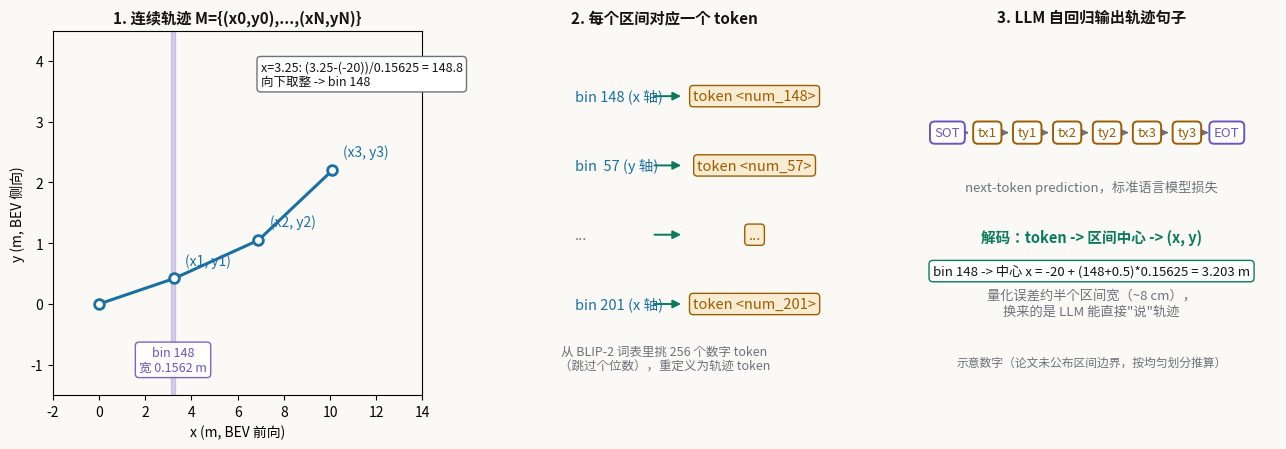

Write Python code to recreate this figure. (Note: this script raises an exception after producing the figure.)
#!/usr/bin/env python3
"""轨迹 tokenization 小实例：连续 (x,y) -> 256 区间 -> token 序列 [SOT] ... [EOT]，再解码回去。"""
import matplotlib
matplotlib.use("Agg")
import matplotlib.pyplot as plt
from matplotlib.patches import FancyArrowPatch
import numpy as np

plt.rcParams["mathtext.fontset"] = "cm"
plt.rcParams["font.family"] = "sans-serif"
plt.rcParams["font.sans-serif"] = ["Noto Sans CJK JP", "DejaVu Sans"]

IN   = "#1a6fa3"
OUT  = "#9e5c00"
OP   = "#0b7a5c"
WIRE = "#6e737b"
ALT  = "#6a55c2"
BG   = "#faf9f5"

fig, axes = plt.subplots(1, 3, figsize=(13, 4.6), gridspec_kw={"width_ratios": [1.15, 1.0, 1.15]})
fig.patch.set_facecolor(BG)
for ax in axes:
    ax.set_facecolor(BG)

# ---- 左：连续轨迹 + x 轴 256 区间 ----
ax = axes[0]
traj = np.array([[0.0, 0.0], [3.25, 0.42], [6.90, 1.05], [10.10, 2.20]])
ax.plot(traj[:, 0], traj[:, 1], color=IN, linewidth=2.2, marker="o", markersize=7,
        markerfacecolor="white", markeredgecolor=IN, markeredgewidth=2, zorder=3)
for i, (x, y) in enumerate(traj[1:], start=1):
    ax.annotate(f"(x{i}, y{i})", (x, y), xytext=(8, 10), textcoords="offset points",
                fontsize=10, color=IN)
ax.set_xlim(-2, 14)
ax.set_ylim(-1.5, 4.5)
ax.set_xlabel("x (m, BEV 前向)", fontsize=10)
ax.set_ylabel("y (m, BEV 侧向)", fontsize=10)
ax.set_title("1. 连续轨迹 M={(x0,y0),...,(xN,yN)}", fontsize=11, weight="bold", color="#141413")

# x 轴示意 256 个区间（只画出刻度示意）
lo, hi, nbins = -20.0, 20.0, 256
w = (hi - lo) / nbins
x1 = 3.25
b = int((x1 - lo) / w)
ax.axvspan(lo + b * w, lo + (b + 1) * w, color=ALT, alpha=0.25, zorder=1)
ax.text(lo + b * w + w / 2, -1.1, f"bin {b}\n宽 {w:.4f} m", ha="center", fontsize=9, color=ALT,
        bbox=dict(boxstyle="round,pad=0.3", facecolor="white", edgecolor=ALT, alpha=0.9))
ax.text(7, 3.6, "x=3.25: (3.25-(-20))/0.15625 = 148.8\n向下取整 -> bin 148", fontsize=9,
        color="#141413", bbox=dict(boxstyle="round,pad=0.3", facecolor="white", edgecolor=WIRE))

# ---- 中：bin -> token 映射 ----
ax = axes[1]
ax.set_xlim(0, 10)
ax.set_ylim(0, 10)
ax.axis("off")
ax.set_title("2. 每个区间对应一个 token", fontsize=11, weight="bold", color="#141413")
steps = [
    ("bin 148 (x 轴)", "token <num_148>", IN),
    ("bin  57 (y 轴)", "token <num_57>", IN),
    ("...", "...", WIRE),
    ("bin 201 (x 轴)", "token <num_201>", IN),
]
for i, (b, t, c) in enumerate(steps):
    y = 8.2 - i * 1.9
    ax.text(2.2, y, b, fontsize=10.5, color=c, ha="left", va="center")
    arr = FancyArrowPatch((4.6, y), (5.6, y), arrowstyle="-|>", mutation_scale=12, color=OP, linewidth=1.4)
    ax.add_patch(arr)
    ax.text(7.8, y, t, fontsize=10.5, color=OUT, ha="center", va="center",
            bbox=dict(boxstyle="round,pad=0.25", facecolor="#f8ecd2", edgecolor=OUT))
ax.text(5, 0.7, "从 BLIP-2 词表里挑 256 个数字 token\n（跳过个位数），重定义为轨迹 token", fontsize=9,
        color=WIRE, ha="center", style="italic")

# ---- 右：token 序列 + 解码 ----
ax = axes[2]
ax.set_xlim(0, 10)
ax.set_ylim(0, 10)
ax.axis("off")
ax.set_title("3. LLM 自回归输出轨迹句子", fontsize=11, weight="bold", color="#141413")
seq = ["SOT", "tx1", "ty1", "tx2", "ty2", "tx3", "ty3", "EOT"]
for i, tok in enumerate(seq):
    x = 1.1 + i * 1.08
    col = ALT if tok in ("SOT", "EOT") else OUT
    ax.text(x, 7.2, tok, fontsize=9.5, color=col, ha="center", va="center",
            bbox=dict(boxstyle="round,pad=0.35", facecolor="white", edgecolor=col, linewidth=1.4))
    if i < len(seq) - 1:
        arr = FancyArrowPatch((x + 0.42, 7.2), (x + 0.66, 7.2), arrowstyle="-|>",
                              mutation_scale=10, color=WIRE, linewidth=1.2)
        ax.add_patch(arr)
ax.text(5, 5.6, "next-token prediction，标准语言模型损失", fontsize=9.5, color=WIRE, ha="center", style="italic")
ax.text(5, 4.2, "解码：token -> 区间中心 -> (x, y)", fontsize=10.5, color=OP, ha="center", weight="bold")
ax.text(5, 3.3, "bin 148 -> 中心 x = -20 + (148+0.5)*0.15625 = 3.203 m", fontsize=9.5,
        color="#141413", ha="center", bbox=dict(boxstyle="round,pad=0.3", facecolor="white", edgecolor=OP))
ax.text(5, 2.2, "量化误差约半个区间宽（~8 cm），\n换来的是 LLM 能直接\"说\"轨迹", fontsize=9.5,
        color=WIRE, ha="center", style="italic")
ax.text(5, 0.8, "示意数字（论文未公布区间边界，按均匀划分推算）", fontsize=8.5,
        color=WIRE, ha="center")

plt.tight_layout()
out = "/home/hatch/workspace/your_files/paper-xray-100/papers/012-VLA-drivelm/fig-tokenizer.png"
plt.savefig(out, dpi=150, facecolor=BG)
print("saved", out)
